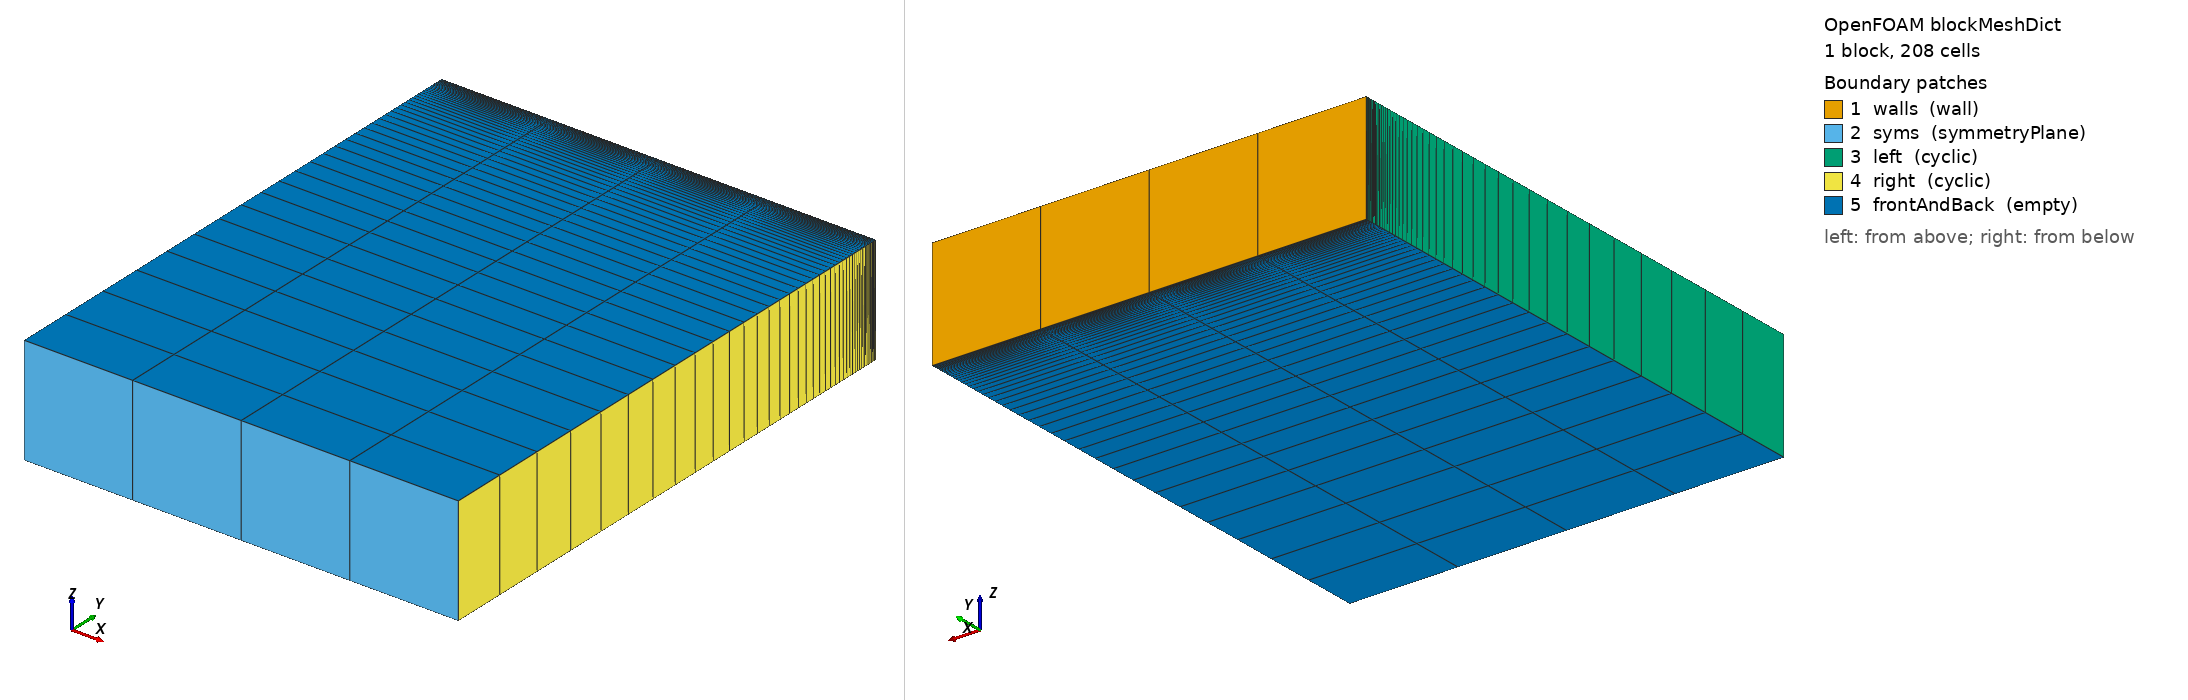

OpenFOAM case: the mesh blockMesh builds from blockMeshDict, 1 block(s), 208 cells. Boundary patches (legend numbers): 1 walls (wall), 2 syms (symmetryPlane), 3 left (cyclic), 4 right (cyclic), 5 frontAndBack (empty). Left view from above one corner, right view from below the opposite corner. Boundary conditions: 1 field file(s) under 0/; 5 of 5 drawn patches have an entry in a shipped field file.

=== system/blockMeshDict ===
/*--------------------------------*- C++ -*----------------------------------*\
  =========                 |
  \\      /  F ield         | OpenFOAM: The Open Source CFD Toolbox
   \\    /   O peration     | Website:  https://openfoam.org
    \\  /    A nd           | Version:  dev
     \\/     M anipulation  |
\*---------------------------------------------------------------------------*/
FoamFile
{
    format      ascii;
    class       dictionary;
    object      blockMeshDict;
}
// * * * * * * * * * * * * * * * * * * * * * * * * * * * * * * * * * * * * * //

//convertToMeters 0.1;

vertices
(
    (-0.4 0 0.1)
    (0.4 0 0.1)
    (0.4 0 -0.1)
    (-0.4 0 -0.1)
    (-0.4 1 0.1)
    (0.4 1 0.1)
    (0.4 1 -0.1)
    (-0.4 1 -0.1)
);

blocks
(
    hex (0 1 2 3 4 5 6 7) (4 1 52) simpleGrading (1 1 0.005)
);

boundary
(
    walls
    {
        type wall;
        faces
        (
            (7 4 5 6)
        );
    }
    syms
    {
        type symmetryPlane;
        faces
        (
            (3 2 1 0)            
        );
    }
    left
    {
        type            cyclic;
        neighbourPatch  right;
        faces           ((0 4 7 3));
    }
    right
    {
        type            cyclic;
        neighbourPatch  left;
        faces           ((2 6 5 1));
    }
    frontAndBack
    {
        type empty;
        faces
        (
            (0 1 5 4)
            (3 7 6 2)
        );
    }
);


// ************************************************************************* //


=== system/controlDict ===
/*--------------------------------*- C++ -*----------------------------------*\
  =========                 |
  \\      /  F ield         | OpenFOAM: The Open Source CFD Toolbox
   \\    /   O peration     | Website:  https://openfoam.org
    \\  /    A nd           | Version:  dev
     \\/     M anipulation  |
\*---------------------------------------------------------------------------*/
FoamFile
{
    format      ascii;
    class       dictionary;
    location    "system";
    object      controlDict;
}
// * * * * * * * * * * * * * * * * * * * * * * * * * * * * * * * * * * * * * //

application     simpleFoam;

startFrom       latestTime;

startTime       0;

stopAt          endTime;

endTime         1000.0;

deltaT          1e-2;

writeControl    runTime;

writeInterval   100.0;

purgeWrite      0;

writeFormat     binary;

writePrecision  6;

writeCompression off;

timeFormat      general;

timePrecision   6;

runTimeModifiable yes;


// ************************************************************************* //


=== 0/nut ===
/*--------------------------------*- C++ -*----------------------------------*\
  =========                 |
  \\      /  F ield         | OpenFOAM: The Open Source CFD Toolbox
   \\    /   O peration     | Website:  https://openfoam.org
    \\  /    A nd           | Version:  dev
     \\/     M anipulation  |
\*---------------------------------------------------------------------------*/
FoamFile
{
    format      ascii;
    class       volScalarField;
    location    "0";
    object      nut;
}
// * * * * * * * * * * * * * * * * * * * * * * * * * * * * * * * * * * * * * //

dimensions      [0 2 -1 0 0 0 0];

internalField   uniform 0;

boundaryField
{
  walls
    {
      type              nutLowReWallFunction;
      value             uniform 0.1;
    }

    syms
    {
        type            symmetryPlane;
    }

    frontAndBack
    {
        type            empty;
    }
    left
    {
        type            cyclic;
    }
    right
    {
        type            cyclic;
    }
}


// ************************************************************************* //
